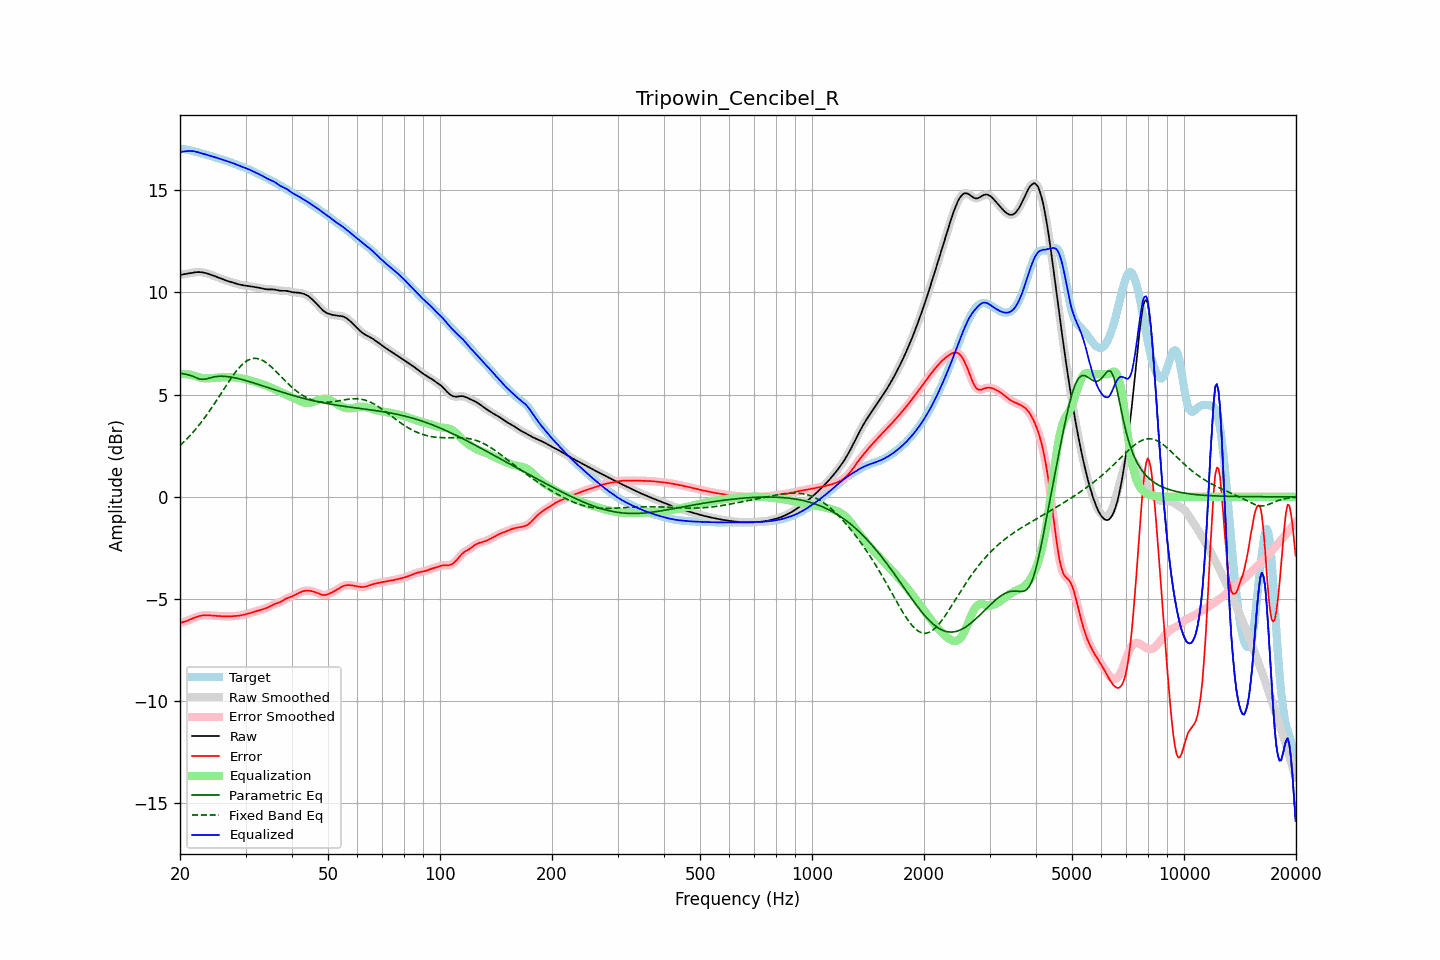

Source data for this figure (header and first rows):
frequency, raw, error, smoothed, error_smoothed, equalization, parametric_eq, fixed_band_eq, equalized_raw, equalized_smoothed, target
20.00, 10.85, -6.17, 10.85, -6.17, 6.00, 6.04, 2.51, 16.85, 16.86, 17.02
20.20, 10.87, -6.15, 10.87, -6.15, 6.01, 6.03, 2.58, 16.87, 16.87, 17.02
20.40, 10.88, -6.13, 10.88, -6.13, 6.01, 6.02, 2.65, 16.89, 16.89, 17.01
20.61, 10.90, -6.11, 10.90, -6.11, 6.00, 6.00, 2.73, 16.90, 16.90, 17.00
20.81, 10.91, -6.08, 10.91, -6.08, 6.00, 5.98, 2.81, 16.91, 16.91, 16.99
21.02, 10.92, -6.05, 10.92, -6.05, 5.99, 5.97, 2.89, 16.91, 16.91, 16.97
21.23, 10.94, -6.01, 10.94, -6.01, 5.98, 5.95, 2.97, 16.92, 16.92, 16.95
21.44, 10.95, -5.98, 10.95, -5.98, 5.96, 5.92, 3.06, 16.92, 16.92, 16.93
21.66, 10.97, -5.95, 10.97, -5.95, 5.94, 5.89, 3.15, 16.91, 16.91, 16.91
21.87, 10.98, -5.91, 10.98, -5.91, 5.92, 5.86, 3.24, 16.90, 16.90, 16.89
22.09, 10.99, -5.88, 10.99, -5.88, 5.89, 5.83, 3.33, 16.88, 16.88, 16.87
22.31, 10.99, -5.86, 10.99, -5.86, 5.87, 5.79, 3.42, 16.86, 16.86, 16.85
22.54, 10.99, -5.84, 10.99, -5.84, 5.84, 5.76, 3.52, 16.84, 16.84, 16.83
22.76, 10.99, -5.82, 10.99, -5.82, 5.82, 5.75, 3.62, 16.81, 16.81, 16.81
22.99, 10.98, -5.80, 10.98, -5.81, 5.81, 5.74, 3.72, 16.79, 16.79, 16.78
23.22, 10.96, -5.80, 10.96, -5.80, 5.80, 5.75, 3.83, 16.77, 16.77, 16.76
23.45, 10.95, -5.80, 10.95, -5.80, 5.80, 5.76, 3.94, 16.74, 16.74, 16.74
23.69, 10.92, -5.80, 10.92, -5.80, 5.80, 5.78, 4.05, 16.72, 16.72, 16.72
23.92, 10.90, -5.80, 10.90, -5.80, 5.80, 5.80, 4.16, 16.70, 16.70, 16.70
24.16, 10.87, -5.81, 10.87, -5.81, 5.80, 5.82, 4.27, 16.67, 16.67, 16.68
24.40, 10.84, -5.81, 10.84, -5.81, 5.81, 5.84, 4.39, 16.65, 16.65, 16.65
24.65, 10.81, -5.82, 10.81, -5.82, 5.82, 5.86, 4.51, 16.63, 16.63, 16.63
24.89, 10.78, -5.82, 10.78, -5.82, 5.82, 5.87, 4.62, 16.60, 16.60, 16.60
25.14, 10.75, -5.83, 10.75, -5.83, 5.83, 5.88, 4.75, 16.58, 16.58, 16.58
25.39, 10.72, -5.83, 10.72, -5.83, 5.83, 5.89, 4.87, 16.55, 16.55, 16.55
25.65, 10.69, -5.84, 10.69, -5.84, 5.84, 5.89, 4.99, 16.53, 16.53, 16.53
25.91, 10.66, -5.84, 10.66, -5.84, 5.84, 5.90, 5.11, 16.50, 16.50, 16.50
26.16, 10.63, -5.85, 10.63, -5.85, 5.85, 5.89, 5.23, 16.47, 16.47, 16.48
26.43, 10.60, -5.85, 10.60, -5.85, 5.85, 5.89, 5.36, 16.45, 16.45, 16.45
26.69, 10.57, -5.85, 10.57, -5.85, 5.85, 5.88, 5.48, 16.42, 16.42, 16.43
26.96, 10.55, -5.85, 10.55, -5.85, 5.85, 5.87, 5.60, 16.40, 16.40, 16.40
27.23, 10.52, -5.85, 10.52, -5.85, 5.85, 5.86, 5.71, 16.37, 16.37, 16.37
27.50, 10.50, -5.85, 10.50, -5.85, 5.85, 5.85, 5.83, 16.35, 16.35, 16.35
27.77, 10.48, -5.84, 10.48, -5.84, 5.84, 5.84, 5.94, 16.32, 16.32, 16.32
28.05, 10.45, -5.84, 10.45, -5.84, 5.84, 5.82, 6.04, 16.29, 16.29, 16.29
28.33, 10.43, -5.83, 10.43, -5.83, 5.83, 5.80, 6.14, 16.26, 16.26, 16.26
28.62, 10.41, -5.82, 10.41, -5.82, 5.82, 5.79, 6.24, 16.23, 16.23, 16.23
28.90, 10.38, -5.81, 10.38, -5.81, 5.81, 5.77, 6.33, 16.19, 16.19, 16.20
29.19, 10.37, -5.80, 10.37, -5.80, 5.80, 5.75, 6.42, 16.16, 16.16, 16.17
29.48, 10.35, -5.78, 10.35, -5.78, 5.78, 5.73, 6.49, 16.13, 16.13, 16.13
29.78, 10.34, -5.76, 10.34, -5.76, 5.76, 5.71, 6.56, 16.10, 16.10, 16.10
30.08, 10.33, -5.74, 10.33, -5.74, 5.75, 5.68, 6.62, 16.07, 16.07, 16.07
30.38, 10.32, -5.72, 10.32, -5.72, 5.73, 5.66, 6.67, 16.04, 16.04, 16.04
30.68, 10.31, -5.70, 10.31, -5.70, 5.70, 5.64, 6.71, 16.01, 16.01, 16.01
30.99, 10.29, -5.68, 10.29, -5.68, 5.68, 5.61, 6.74, 15.97, 15.97, 15.97
31.30, 10.28, -5.66, 10.28, -5.66, 5.66, 5.59, 6.76, 15.94, 15.94, 15.94
31.61, 10.27, -5.63, 10.27, -5.63, 5.63, 5.56, 6.77, 15.90, 15.90, 15.90
31.93, 10.25, -5.61, 10.25, -5.61, 5.61, 5.54, 6.77, 15.86, 15.86, 15.86
32.24, 10.24, -5.58, 10.24, -5.58, 5.59, 5.51, 6.77, 15.83, 15.83, 15.82
32.57, 10.23, -5.56, 10.23, -5.56, 5.56, 5.49, 6.75, 15.79, 15.79, 15.78
32.89, 10.21, -5.53, 10.21, -5.53, 5.54, 5.46, 6.72, 15.75, 15.75, 15.75
33.22, 10.19, -5.51, 10.19, -5.51, 5.51, 5.44, 6.68, 15.71, 15.71, 15.71
33.55, 10.18, -5.49, 10.18, -5.49, 5.49, 5.41, 6.64, 15.66, 15.66, 15.67
33.89, 10.16, -5.46, 10.16, -5.46, 5.46, 5.39, 6.59, 15.62, 15.62, 15.62
34.23, 10.15, -5.43, 10.15, -5.43, 5.43, 5.36, 6.54, 15.57, 15.58, 15.58
34.57, 10.14, -5.40, 10.15, -5.40, 5.39, 5.33, 6.48, 15.54, 15.54, 15.54
34.92, 10.14, -5.36, 10.14, -5.36, 5.36, 5.31, 6.41, 15.50, 15.50, 15.50
35.27, 10.15, -5.32, 10.14, -5.32, 5.33, 5.28, 6.34, 15.47, 15.47, 15.46
35.62, 10.14, -5.28, 10.14, -5.28, 5.29, 5.26, 6.27, 15.43, 15.43, 15.42
35.97, 10.13, -5.24, 10.13, -5.25, 5.26, 5.23, 6.19, 15.39, 15.39, 15.38
... 635 more rows
